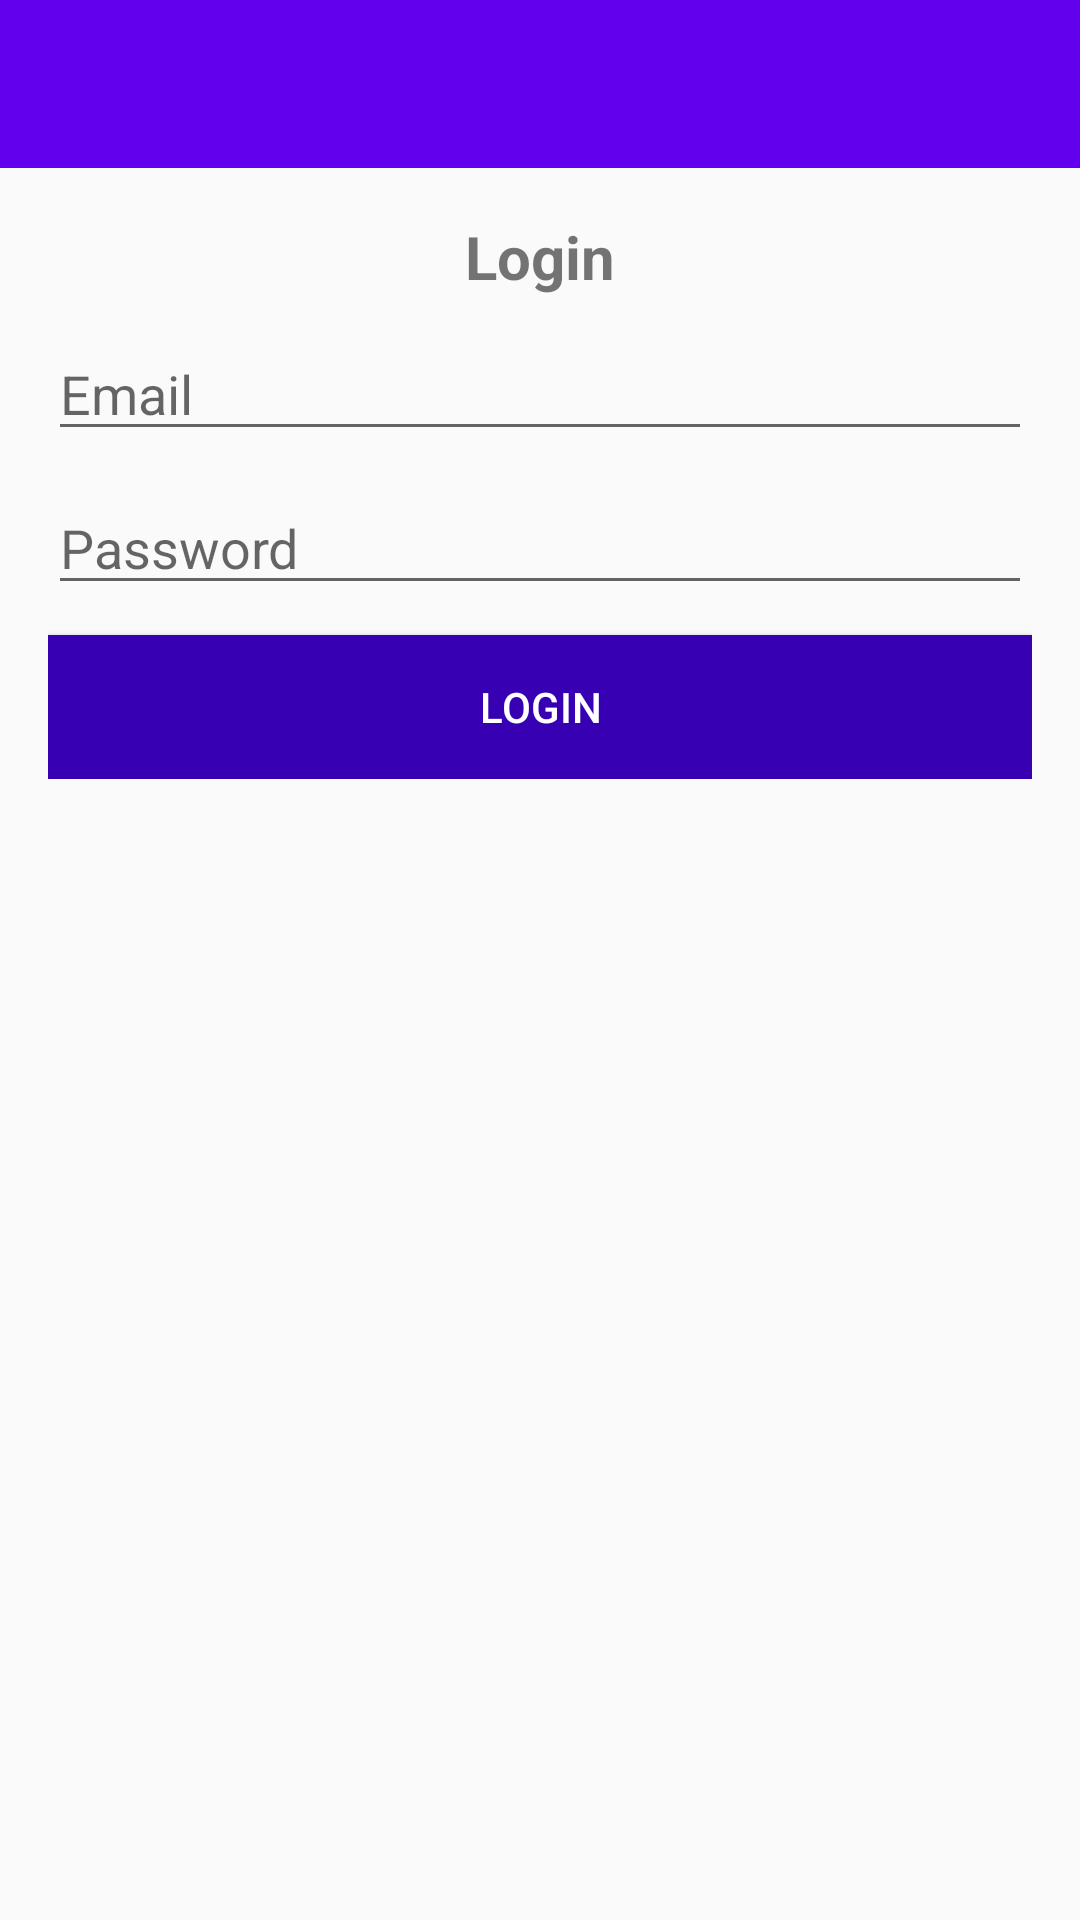

The Android layout XML behind this screen, and the referenced resources:
<!-- AndroidManifest.xml: application theme AppTheme -->
<!-- res/layout/activity_login.xml -->
<?xml version="1.0" encoding="utf-8"?>
<RelativeLayout
    xmlns:android="http://schemas.android.com/apk/res/android"
    xmlns:tools="http://schemas.android.com/tools"
    android:layout_width="match_parent"
    android:layout_height="match_parent"
    tools:context=".LoginActivity">

    <include
        android:id="@+id/toolbar"
        layout="@layout/app_bar_layout"/>

    <LinearLayout
        android:layout_width="match_parent"
        android:orientation="vertical"
        android:gravity="center_horizontal"
        android:padding="16dp"
        android:layout_below="@+id/toolbar"
        android:layout_height="wrap_content">

        <TextView
            android:text="Login"
            android:textSize="20sp"
            android:textStyle="bold"
            android:layout_width="wrap_content"
            android:layout_height="wrap_content"/>


        <EditText
            android:layout_width="match_parent"
            android:layout_height="wrap_content"
            android:id="@+id/email"
            android:inputType="textEmailAddress"
            android:layout_marginTop="10dp"
            android:hint="Email"/>

        <EditText
            android:layout_width="match_parent"
            android:layout_height="wrap_content"
            android:id="@+id/password"
            android:inputType="textPassword"
            android:layout_marginTop="10dp"
            android:hint="Password"/>

        <Button
            android:text="Login"
            android:id="@+id/btnLogin"
            android:textColor="#fff"
            android:layout_marginTop="10dp"
            android:background="@color/colorPrimaryDark"
            android:layout_width="match_parent"
            android:layout_height="wrap_content"/>

    </LinearLayout>

</RelativeLayout>
<!-- res/layout/app_bar_layout.xml (included above) -->
<?xml version="1.0" encoding="utf-8"?>
<androidx.appcompat.widget.Toolbar xmlns:android="http://schemas.android.com/apk/res/android"
    xmlns:app="http://schemas.android.com/apk/res-auto"
    android:id="@+id/toolbar"
    android:background="@color/colorPrimary"
    android:theme="@style/Base.ThemeOverlay.AppCompat.Dark.ActionBar"
    android:layout_width="match_parent"
    app:popupTheme="@style/MenuStyle"
    android:layout_height="wrap_content">

</androidx.appcompat.widget.Toolbar>
<!-- resources referenced by this layout -->
<resources>
  <style name="MenuStyle" parent="Theme.AppCompat.Light">
          <item name="android:background">@android:color/white</item>
      </style>
  <style name="AppTheme" parent="Theme.AppCompat.Light.NoActionBar">
          
          <item name="colorPrimary">@color/colorPrimary</item>
          <item name="colorPrimaryDark">@color/colorPrimaryDark</item>
          <item name="colorAccent">@color/colorAccent</item>
      </style>
  <!-- not gathered from this repository: default colours our renderer supplied (Android Studio template values) -->
  <color name="colorPrimary">#FF6200EE</color>
  <color name="colorPrimaryDark">#FF3700B3</color>
  <color name="colorAccent">#FF03DAC5</color>
</resources>
